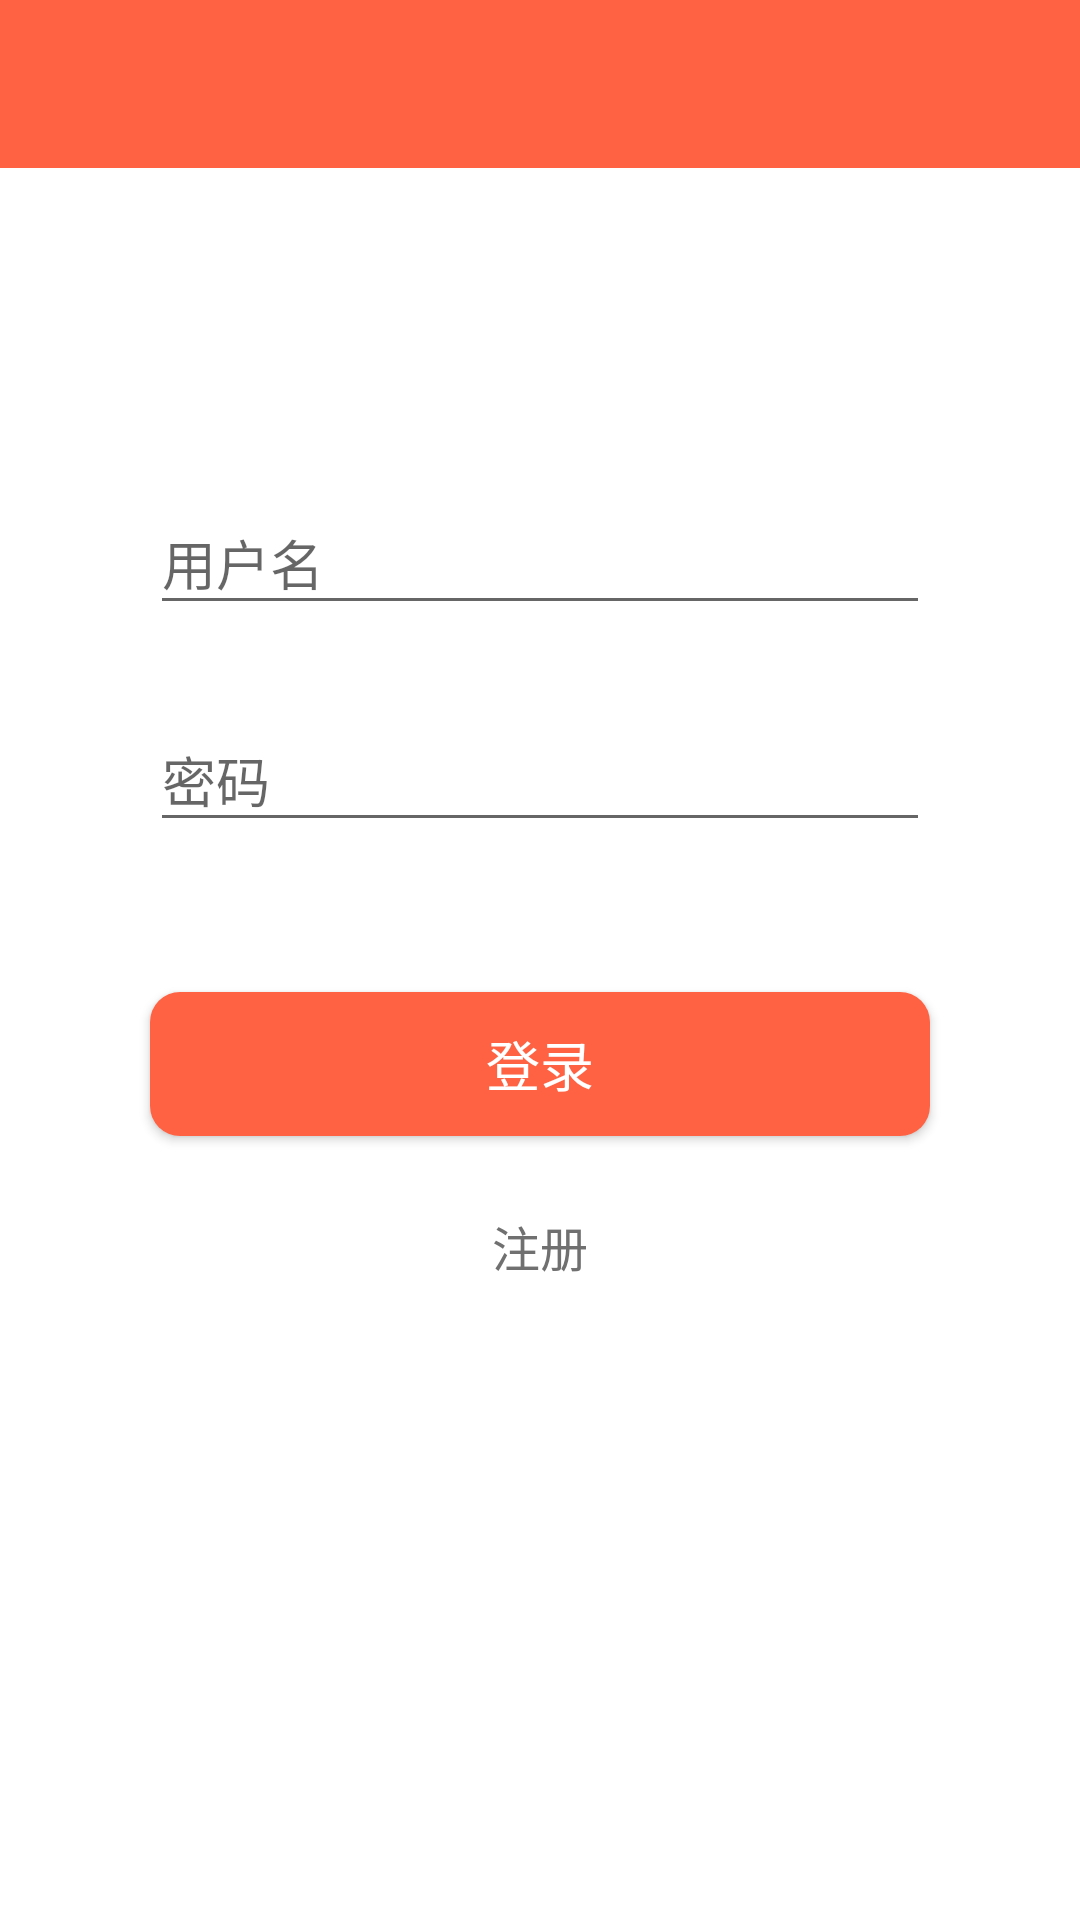

The Android layout XML behind this screen, and the referenced resources:
<!-- AndroidManifest.xml: application theme AppTheme -->
<!-- res/layout/activity_login.xml -->
<?xml version="1.0" encoding="utf-8"?>
<LinearLayout xmlns:android="http://schemas.android.com/apk/res/android"
    xmlns:tools="http://schemas.android.com/tools"
    android:layout_width="match_parent"
    android:layout_height="match_parent"
    android:background="@color/cFFFFFF"
    android:orientation="vertical"
    tools:context=".ui.login.LoginActivity">

    <include layout="@layout/toolbar_layout" />

    <com.google.android.material.textfield.TextInputLayout
        android:id="@+id/loginUsernameTTL"
        android:layout_width="match_parent"
        android:layout_height="wrap_content"
        android:layout_marginLeft="50dp"
        android:layout_marginTop="100dp"
        android:layout_marginRight="50dp">

        <EditText
            android:id="@+id/loginUsernameET"
            android:layout_width="match_parent"
            android:layout_height="wrap_content"
            android:hint="@string/username" />

    </com.google.android.material.textfield.TextInputLayout>

    <com.google.android.material.textfield.TextInputLayout
        android:id="@+id/loginPasswordTTL"
        android:layout_width="match_parent"
        android:layout_height="wrap_content"
        android:layout_marginLeft="50dp"
        android:layout_marginTop="20dp"
        android:layout_marginRight="50dp">

        <EditText
            android:id="@+id/loginPasswordET"
            android:layout_width="match_parent"
            android:layout_height="wrap_content"
            android:hint="@string/password"
            android:inputType="textPassword" />

    </com.google.android.material.textfield.TextInputLayout>

    <Button
        android:id="@+id/loginBtn"
        android:layout_width="match_parent"
        android:layout_height="wrap_content"
        android:layout_marginLeft="50dp"
        android:layout_marginTop="50dp"
        android:layout_marginRight="50dp"
        android:background="@drawable/cfe6243_corner_rect_solid_shape"
        android:text="@string/login"
        android:textColor="@color/cFFFFFF"
        android:textSize="18sp" />

    <TextView
        android:id="@+id/registerTv"
        android:layout_width="wrap_content"
        android:layout_height="wrap_content"
        android:layout_gravity="center"
        android:layout_marginTop="20dp"
        android:padding="5dp"
        android:text="@string/register"
        android:textColor="@color/c707070"
        android:textSize="16sp" />

</LinearLayout>
<!-- res/layout/toolbar_layout.xml (included above) -->
<?xml version="1.0" encoding="utf-8"?>
<com.google.android.material.appbar.AppBarLayout xmlns:android="http://schemas.android.com/apk/res/android"
    xmlns:app="http://schemas.android.com/apk/res-auto"
    android:layout_width="match_parent"
    android:layout_height="wrap_content"
    android:theme="@style/AppTheme.AppBarOverlay">

    <androidx.appcompat.widget.Toolbar
        android:id="@+id/toolbar"
        android:layout_width="match_parent"
        android:layout_height="wrap_content"
        android:background="@color/cFE6243"
        android:minHeight="?attr/actionBarSize"
        app:popupTheme="@style/AppTheme.PopupOverlay" />
</com.google.android.material.appbar.AppBarLayout>
<!-- resources referenced by this layout -->
<resources>
  <color name="c707070">#707070</color>
  <color name="cFE6243">#FE6243</color>
  <color name="cFFFFFF">#FFFFFF</color>
  <!-- drawable cfe6243_corner_rect_solid_shape (drawable) -->
  <?xml version="1.0" encoding="utf-8"?>
  <shape xmlns:android="http://schemas.android.com/apk/res/android"
      android:shape="rectangle">
      <solid android:color="@color/cFE6243" />
      <corners android:radius="10dp" />
  </shape>
  <string name="login">登录</string>
  <string name="password">密码</string>
  <string name="register">注册</string>
  <string name="username">用户名</string>
  <style name="AppTheme.AppBarOverlay" parent="ThemeOverlay.AppCompat.Dark.ActionBar" />
  <style name="AppTheme.PopupOverlay" parent="ThemeOverlay.AppCompat.Light" />
  <style name="AppTheme" parent="Theme.AppCompat.Light.NoActionBar">
          
          <item name="colorPrimary">@color/colorPrimary</item>
          <item name="colorPrimaryDark">@color/colorPrimaryDark</item>
          <item name="colorAccent">@color/colorAccent</item>
      </style>
  <color name="colorPrimary">#FE6243</color>
  <color name="colorPrimaryDark">#FE6243</color>
  <color name="colorAccent">#FE6243</color>
</resources>
